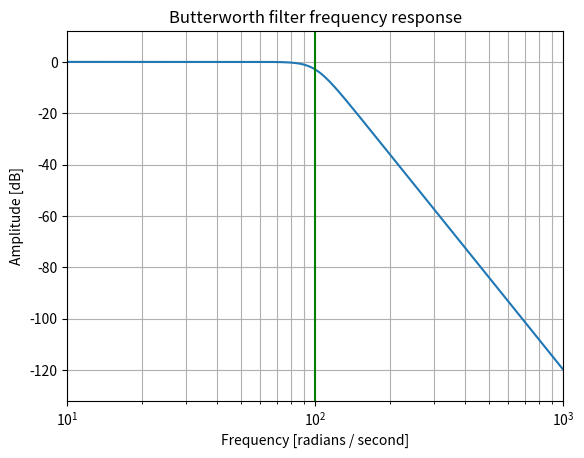
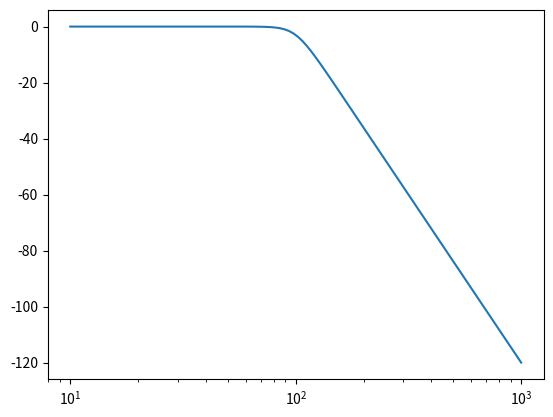
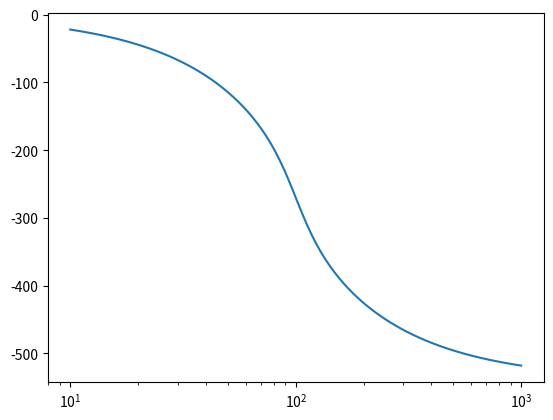

These charts were generated, in order, by the following Python code:
from scipy.linalg import hankel, toeplitz
import numpy as np
from scipy import signal
import matplotlib.pyplot as plt


b, a = signal.butter(6, 100, "low", analog=True)
w, h = signal.freqs(b, a)
plt.semilogx(w, 20 * np.log10(abs(h)))
plt.title("Butterworth filter frequency response")
plt.xlabel("Frequency [radians / second]")
plt.ylabel("Amplitude [dB]")
plt.margins(0, 0.1)
plt.grid(which="both", axis="both")
plt.axvline(100, color="green")  # cutoff frequency
plt.show()

sys = signal.lti(b, a)

w, mag, phase = sys.bode()

plt.figure()
plt.semilogx(w, mag)  # Bode magnitude plot
plt.figure()
plt.semilogx(w, phase)  # Bode phase plot
plt.show()
